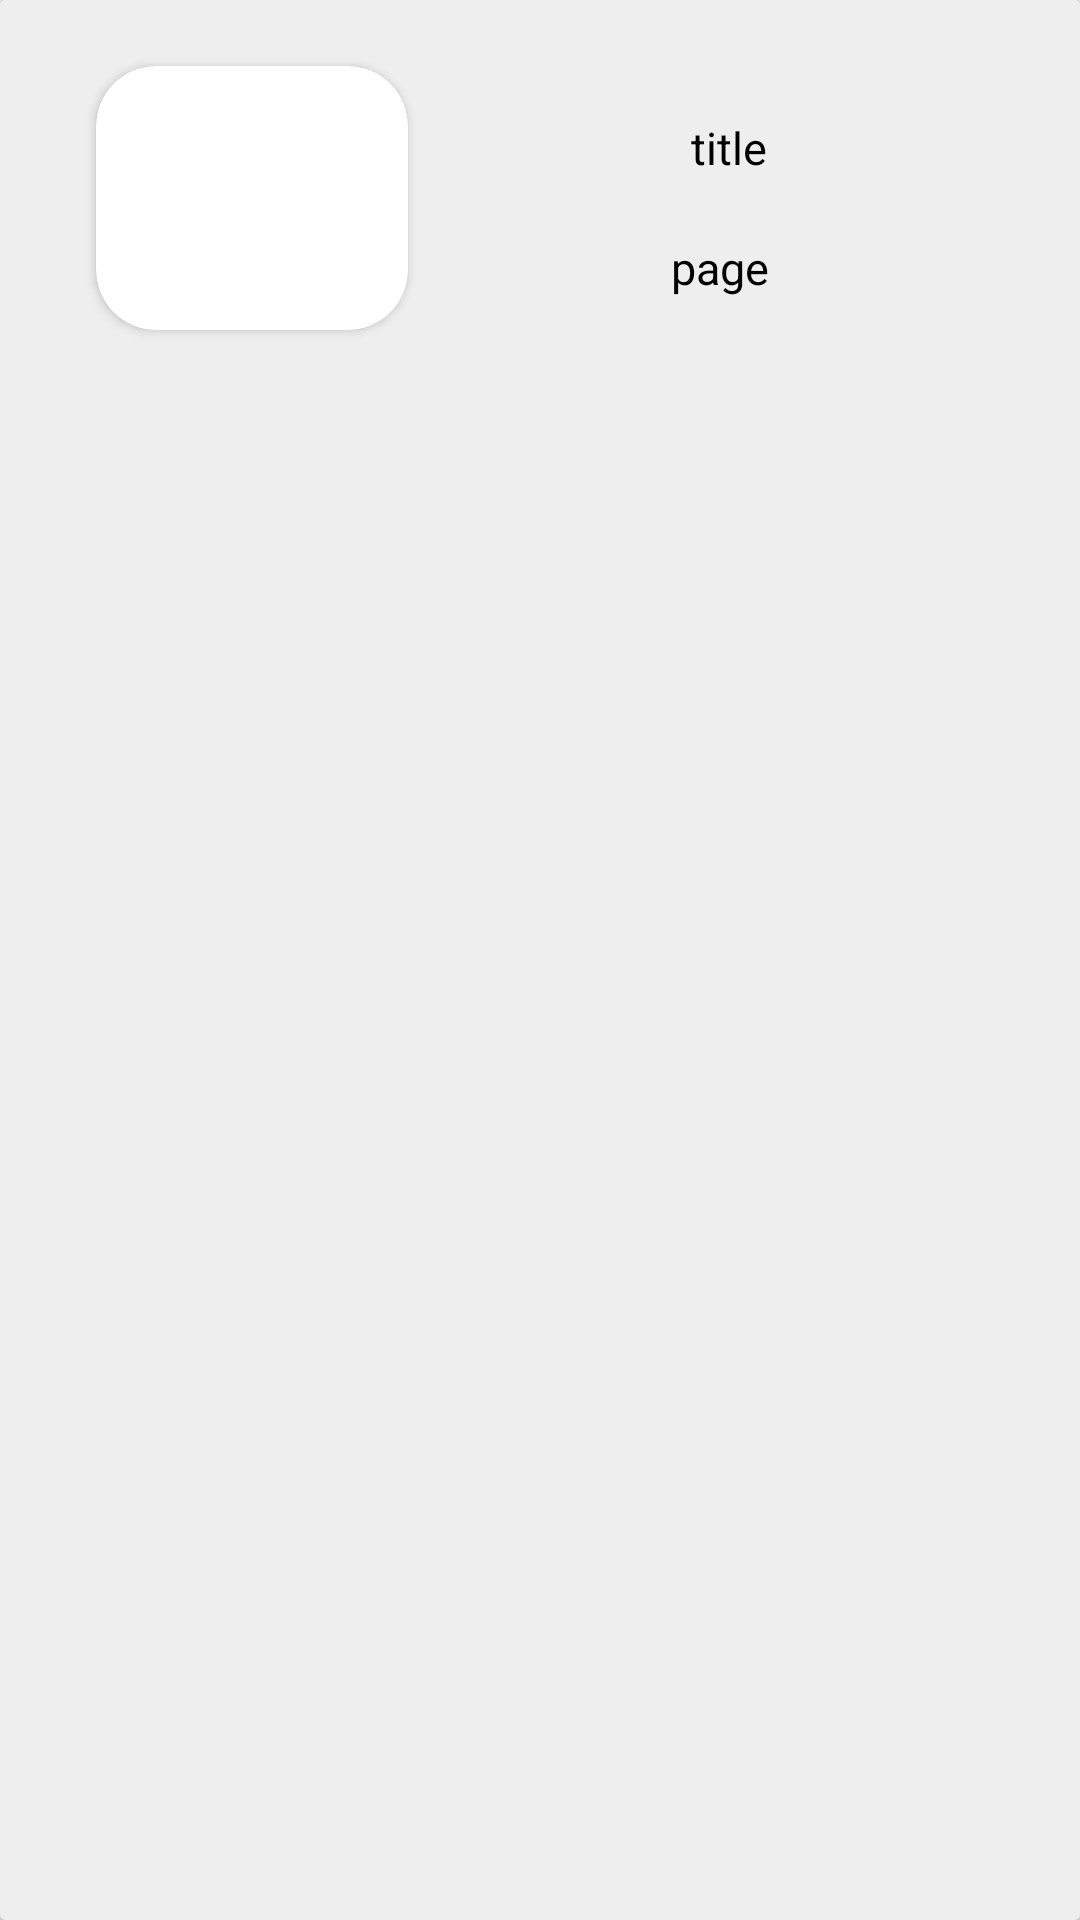

The Android layout XML behind this screen, and the referenced resources:
<!-- AndroidManifest.xml: application theme AppTheme -->
<!-- res/layout/book_list.xml -->
<?xml version="1.0" encoding="utf-8"?>
<androidx.constraintlayout.widget.ConstraintLayout
    xmlns:android="http://schemas.android.com/apk/res/android"
    xmlns:app="http://schemas.android.com/apk/res-auto"
    xmlns:tools="http://schemas.android.com/tools"
    android:layout_width="match_parent"
    android:background="#EEEEEE"
    android:layout_height="150dp">

    <androidx.cardview.widget.CardView
        android:layout_width="match_parent"
        android:layout_height="match_parent"
        android:padding="5dp"
        app:layout_constraintEnd_toEndOf="parent"
        android:background="#EEEEEE"
        app:layout_constraintTop_toTopOf="parent">

        <androidx.constraintlayout.widget.ConstraintLayout
            android:layout_width="match_parent"
            android:layout_height="match_parent"
            android:background="#EEEEEE"
            android:padding="7dp">

            <androidx.cardview.widget.CardView
                android:id="@+id/cardView6"
                android:layout_width="104dp"
                android:layout_height="88dp"
                android:layout_marginLeft="25dp"
                android:layout_marginTop="15dp"
                android:background="@drawable/round_image"
                android:padding="10dp"
                app:cardCornerRadius="20dp"
                app:layout_constraintStart_toStartOf="parent"
                app:layout_constraintTop_toTopOf="parent">

                <androidx.constraintlayout.widget.ConstraintLayout
                    android:layout_width="match_parent"
                    android:layout_height="match_parent">

                    <ImageView
                        android:id="@+id/book_img_id"
                        android:layout_width="match_parent"
                        android:layout_height="match_parent"
                        app:layout_constraintBottom_toBottomOf="parent"
                        app:layout_constraintEnd_toEndOf="parent"
                        app:layout_constraintHorizontal_bias="1.0"
                        app:layout_constraintStart_toStartOf="parent" />
                </androidx.constraintlayout.widget.ConstraintLayout>

            </androidx.cardview.widget.CardView>

            <TextView
                android:id="@+id/book_title_id"
                android:layout_width="144dp"
                android:layout_height="36dp"
                android:layout_gravity="center_horizontal"
                android:layout_marginTop="32dp"
                android:text="title"
                android:textAlignment="center"
                android:textColor="#000"
                android:textSize="15sp"
                app:layout_constraintEnd_toEndOf="parent"
                app:layout_constraintHorizontal_bias="0.48"
                app:layout_constraintStart_toEndOf="@+id/cardView6"
                app:layout_constraintTop_toTopOf="parent" />

            <TextView
                android:id="@+id/page_id"
                android:layout_width="96dp"
                android:layout_height="41dp"
                android:layout_marginTop="4dp"
                android:gravity="center_horizontal"
                android:text="page"
                android:textColor="#000"
                android:textSize="15sp"
                app:layout_constraintEnd_toEndOf="parent"
                app:layout_constraintHorizontal_bias="0.463"
                app:layout_constraintStart_toEndOf="@+id/cardView6"
                app:layout_constraintTop_toBottomOf="@+id/book_title_id" />

        </androidx.constraintlayout.widget.ConstraintLayout>

    </androidx.cardview.widget.CardView>





</androidx.constraintlayout.widget.ConstraintLayout>
<!-- resources referenced by this layout -->
<resources>
  <!-- drawable round_image (drawable) -->
  <?xml version="1.0" encoding="utf-8"?>
  <shape android:shape="oval" xmlns:android="http://schemas.android.com/apk/res/android">
      <stroke android:color="#00E676" />
  </shape>
  <style name="AppTheme" parent="Theme.AppCompat.Light.DarkActionBar">
          
          <item name="colorPrimary">#29B6F6</item>
          <item name="colorPrimaryDark">#0288D1</item>
          <item name="colorAccent">@color/colorAccent</item>
      </style>
  <!-- not gathered from this repository: default colours our renderer supplied (Android Studio template values) -->
  <color name="colorAccent">#FF03DAC5</color>
</resources>
